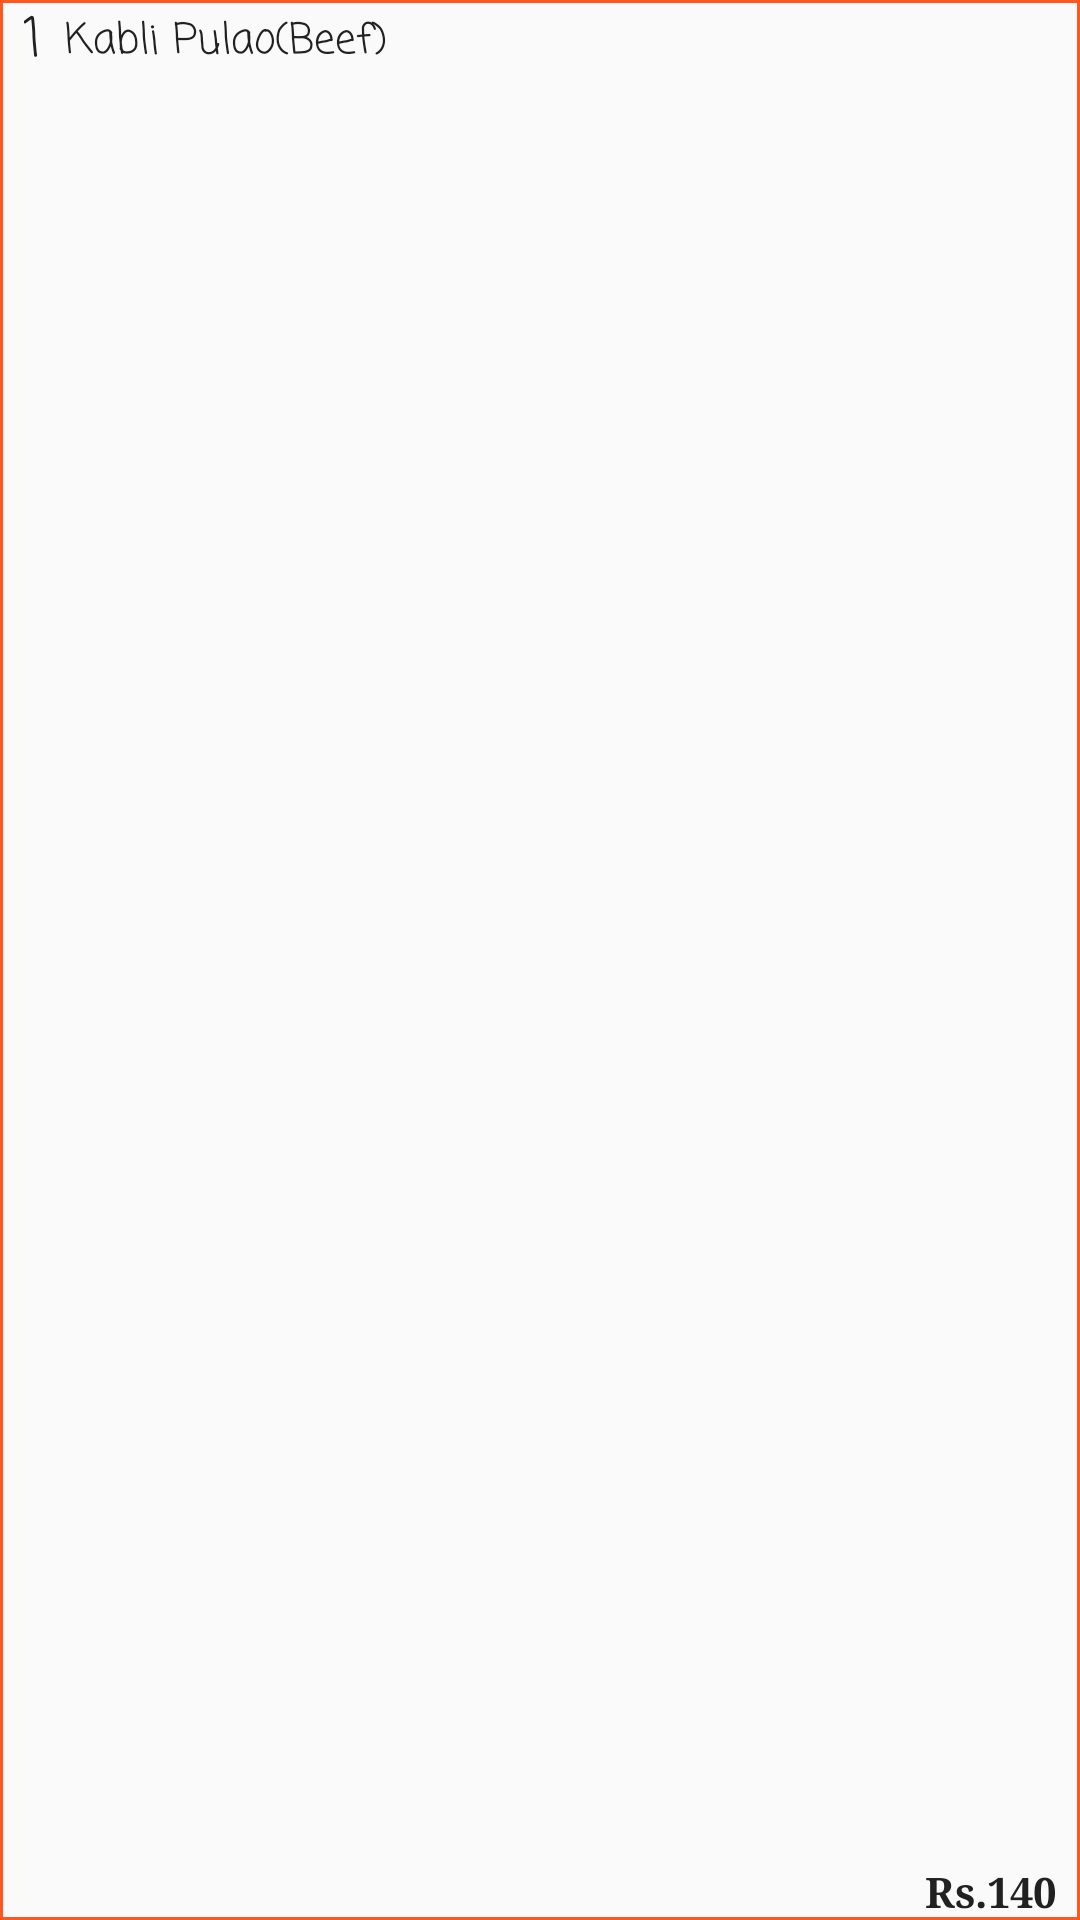

Android layout source for this screen:
<!-- AndroidManifest.xml: application theme AppTheme -->
<!-- res/layout/custom_afghan_layout.xml -->
<?xml version="1.0" encoding="utf-8"?>
<RelativeLayout xmlns:android="http://schemas.android.com/apk/res/android"
              android:layout_width="match_parent"
              android:layout_height="85dp"
              android:paddingRight="8dp"
              android:paddingLeft="8dp"
              android:background="@drawable/afghan_item_border">

    <LinearLayout
        android:layout_width="match_parent"
        android:layout_height="wrap_content"
        android:orientation="horizontal"
        android:gravity="center_vertical">

        <TextView
            android:id="@+id/tv_deal_no"
            android:layout_width="wrap_content"
            android:layout_height="wrap_content"
            android:fontFamily="casual"
            android:text="1"
            android:textAppearance="@style/TextAppearance.AppCompat.Medium"
            android:textColor="@color/primary_text"/>

        <TextView
            android:id="@+id/tv_deal_name"
            android:layout_width="0dp"
            android:layout_height="wrap_content"
            android:layout_marginLeft="8dp"
            android:layout_weight="1"
            android:fontFamily="casual"
            android:text="Kabli Pulao(Beef)"
            android:textColor="@color/primary_text"
            android:maxLines="3"
            android:ellipsize="end"/>
    </LinearLayout>

    <TextView
        android:id="@+id/tv_deal_price"
        android:layout_width="wrap_content"
        android:layout_height="wrap_content"
        android:layout_alignParentBottom="true"
        android:layout_alignParentRight="true"
        android:fontFamily="serif"
        android:text="Rs.140"
        android:textColor="@color/primary_text"
        android:textStyle="bold"/>
</RelativeLayout>
<!-- resources referenced by this layout -->
<resources>
  <color name="primary_text">#212121</color>
  <!-- drawable afghan_item_border (drawable) -->
  <?xml version="1.0" encoding="utf-8"?>
  <shape xmlns:android="http://schemas.android.com/apk/res/android">
  
      <stroke android:width="1dp" android:color="@color/accent"/>
  </shape>
  <style name="AppTheme" parent="AppTheme.Base">
  
      </style>
  <color name="accent">#FF5722</color>
  <style name="AppTheme.Base" parent="Theme.AppCompat.Light.NoActionBar">
          
          <item name="colorPrimary">@color/primary</item>
          <item name="colorPrimaryDark">@color/primary_dark</item>
          <item name="colorAccent">@color/accent</item>
          <item name="android:textColor">@color/primary_text</item>
      </style>
  <color name="primary">#FF9800</color>
  <color name="primary_dark">#F57C00</color>
</resources>
